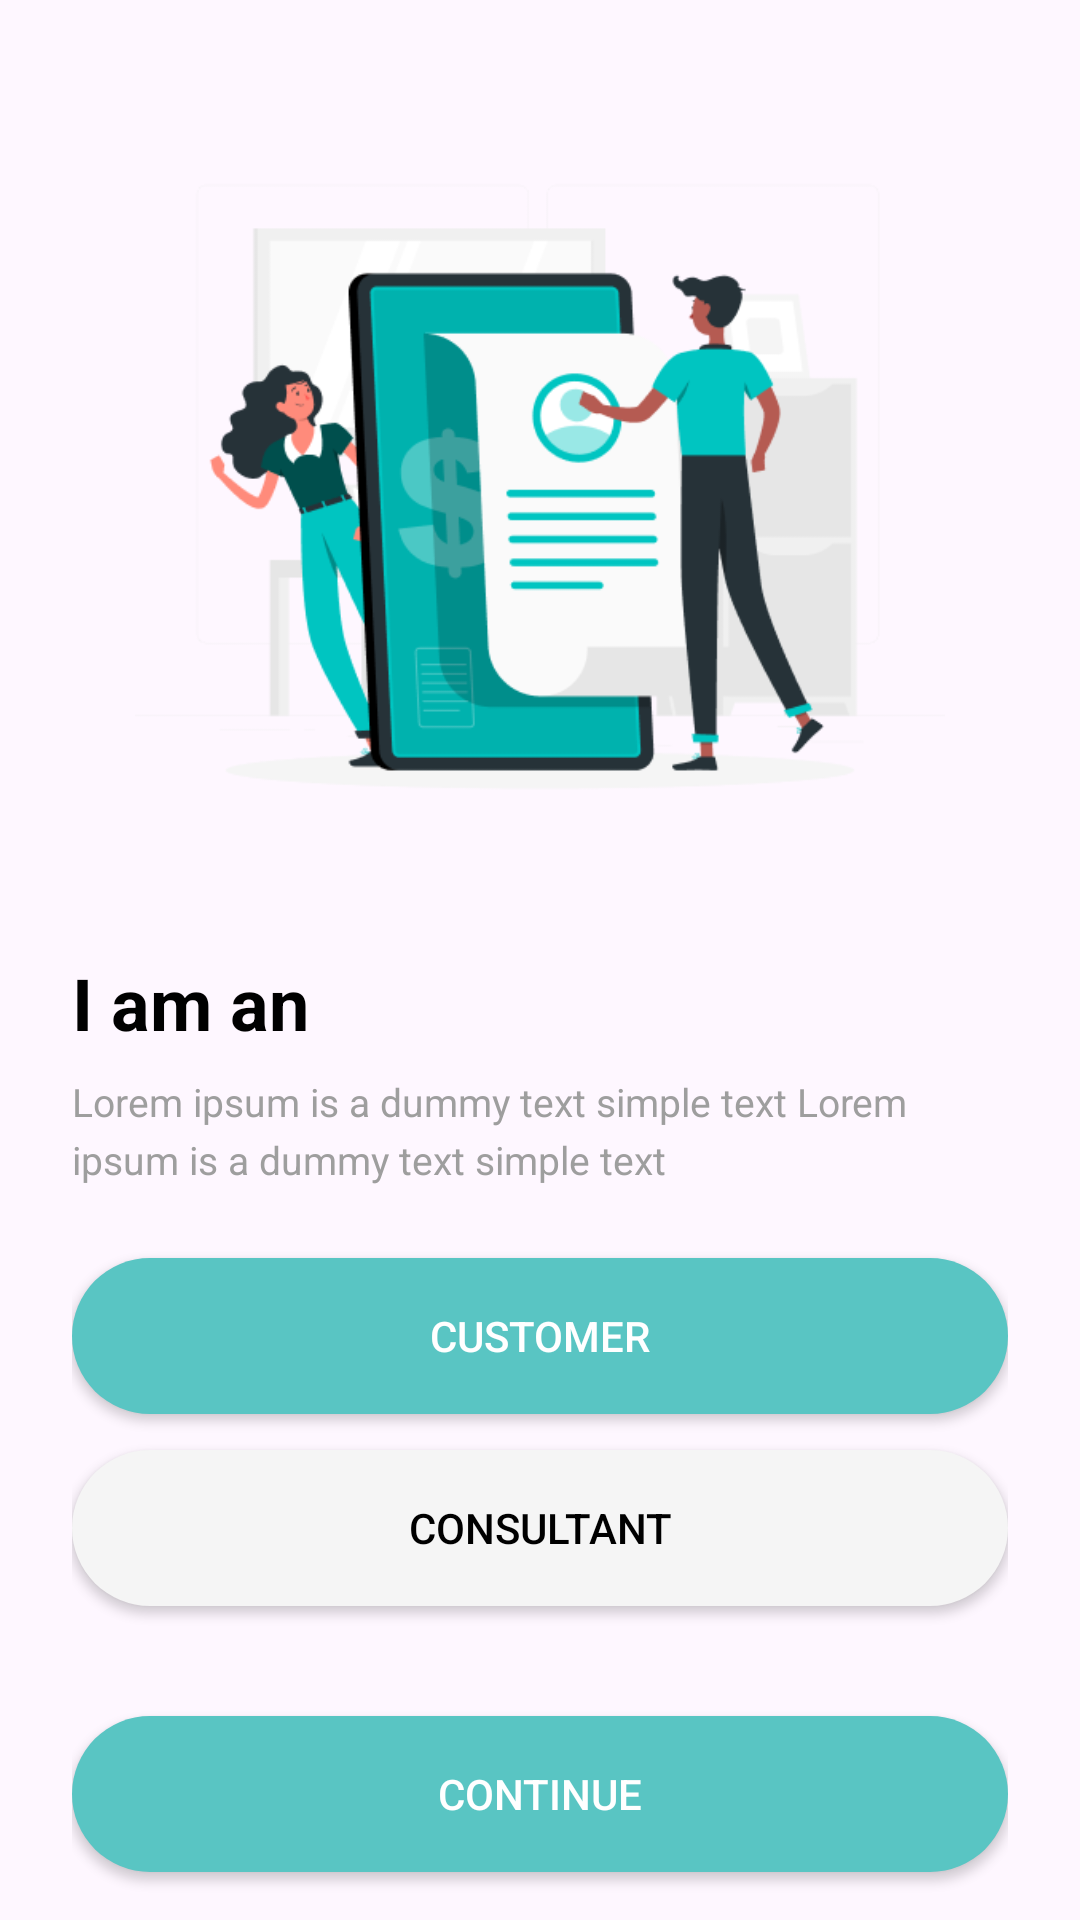

Android layout source for this screen:
<!-- AndroidManifest.xml: application theme Theme.BrideChilla -->
<!-- res/layout/activity_role.xml -->
<?xml version="1.0" encoding="utf-8"?>
<androidx.constraintlayout.widget.ConstraintLayout
    xmlns:android="http://schemas.android.com/apk/res/android"
    xmlns:app="http://schemas.android.com/apk/res-auto"
    android:layout_width="match_parent"
    android:layout_height="match_parent"
    android:paddingStart="24dp"
    android:paddingEnd="24dp"
    android:paddingTop="32dp">

    
    <ImageView
        android:id="@+id/imgIllustration"
        android:layout_width="0dp"
        android:layout_height="270dp"
        android:src="@drawable/role_illustration"
        android:scaleType="fitCenter"
        app:layout_constraintTop_toTopOf="parent"
        app:layout_constraintStart_toStartOf="parent"
        app:layout_constraintEnd_toEndOf="parent"/>

    
    <TextView
        android:id="@+id/txtTitle"
        android:layout_width="wrap_content"
        android:layout_height="wrap_content"
        android:text="I am an"
        android:textSize="24sp"
        android:textStyle="bold"
        android:textColor="@color/text_primary"
        app:layout_constraintTop_toBottomOf="@id/imgIllustration"
        app:layout_constraintStart_toStartOf="parent"
        android:layout_marginTop="16dp"/>

    
    <TextView
        android:id="@+id/txtSub"
        android:layout_width="0dp"
        android:layout_height="wrap_content"
        android:text="Lorem ipsum is a dummy text simple text Lorem ipsum is a dummy text simple text"
        android:textSize="13sp"
        android:textColor="@color/text_secondary"
        android:lineSpacingExtra="4dp"
        app:layout_constraintTop_toBottomOf="@id/txtTitle"
        app:layout_constraintStart_toStartOf="parent"
        app:layout_constraintEnd_toEndOf="parent"
        android:layout_marginTop="8dp"/>

    
    <Button
        android:id="@+id/btnCustomer"
        android:layout_width="0dp"
        android:layout_height="52dp"
        android:text="Customer"
        android:textSize="14sp"
        android:textColor="@android:color/white"
        android:background="@drawable/bg_button_selected"
        app:layout_constraintTop_toBottomOf="@id/txtSub"
        app:layout_constraintStart_toStartOf="parent"
        app:layout_constraintEnd_toEndOf="parent"
        android:layout_marginTop="24dp"/>

    
    <Button
        android:id="@+id/btnConsultant"
        android:layout_width="0dp"
        android:layout_height="52dp"
        android:text="Consultant"
        android:textSize="14sp"
        android:textColor="@color/text_primary"
        android:background="@drawable/bg_button_unselected"
        app:layout_constraintTop_toBottomOf="@id/btnCustomer"
        app:layout_constraintStart_toStartOf="parent"
        app:layout_constraintEnd_toEndOf="parent"
        android:layout_marginTop="12dp"/>

    
    <TextView
        android:id="@+id/txtCareer"
        android:layout_width="wrap_content"
        android:layout_height="wrap_content"
        android:text="Career"
        android:textSize="13sp"
        android:textColor="@color/text_secondary"
        app:layout_constraintTop_toBottomOf="@id/btnConsultant"
        app:layout_constraintStart_toStartOf="parent"
        app:layout_constraintEnd_toEndOf="parent"
        android:layout_marginTop="250dp"/>

    
    <Button
        android:id="@+id/btnContinue"
        android:layout_width="0dp"
        android:layout_height="52dp"
        android:text="Continue"
        android:textSize="14sp"
        android:textColor="@android:color/white"
        android:background="@drawable/bg_button_selected"
        app:layout_constraintBottom_toBottomOf="parent"
        app:layout_constraintStart_toStartOf="parent"
        app:layout_constraintEnd_toEndOf="parent"
        android:layout_marginBottom="16dp"/>

</androidx.constraintlayout.widget.ConstraintLayout>
<!-- resources referenced by this layout -->
<resources>
  <color name="text_primary">#000000</color>
  <color name="text_secondary">#9E9E9E</color>
  <!-- drawable bg_button_selected (drawable) -->
  <shape xmlns:android="http://schemas.android.com/apk/res/android">
      <solid android:color="@color/primary"/>
      <corners android:radius="26dp"/>
  
  </shape>
  <!-- drawable bg_button_unselected (drawable) -->
  <shape xmlns:android="http://schemas.android.com/apk/res/android">
      <solid android:color="@color/button_unselected"/>
      <corners android:radius="26dp"/>
  
  </shape>
  <!-- drawable role_illustration: png bitmap (drawable, 31493 bytes) -->
  <style name="Theme.BrideChilla" parent="Theme.Material3.DayNight.NoActionBar">
          
          
          <item name="colorPrimary">@color/primary</item>
          <item name="colorSecondary">@color/secondary</item>
      </style>
  <color name="primary">#59C5C3</color>
  <color name="button_unselected">#F5F5F5</color>
  <color name="secondary">#F5F5F5</color>
</resources>
